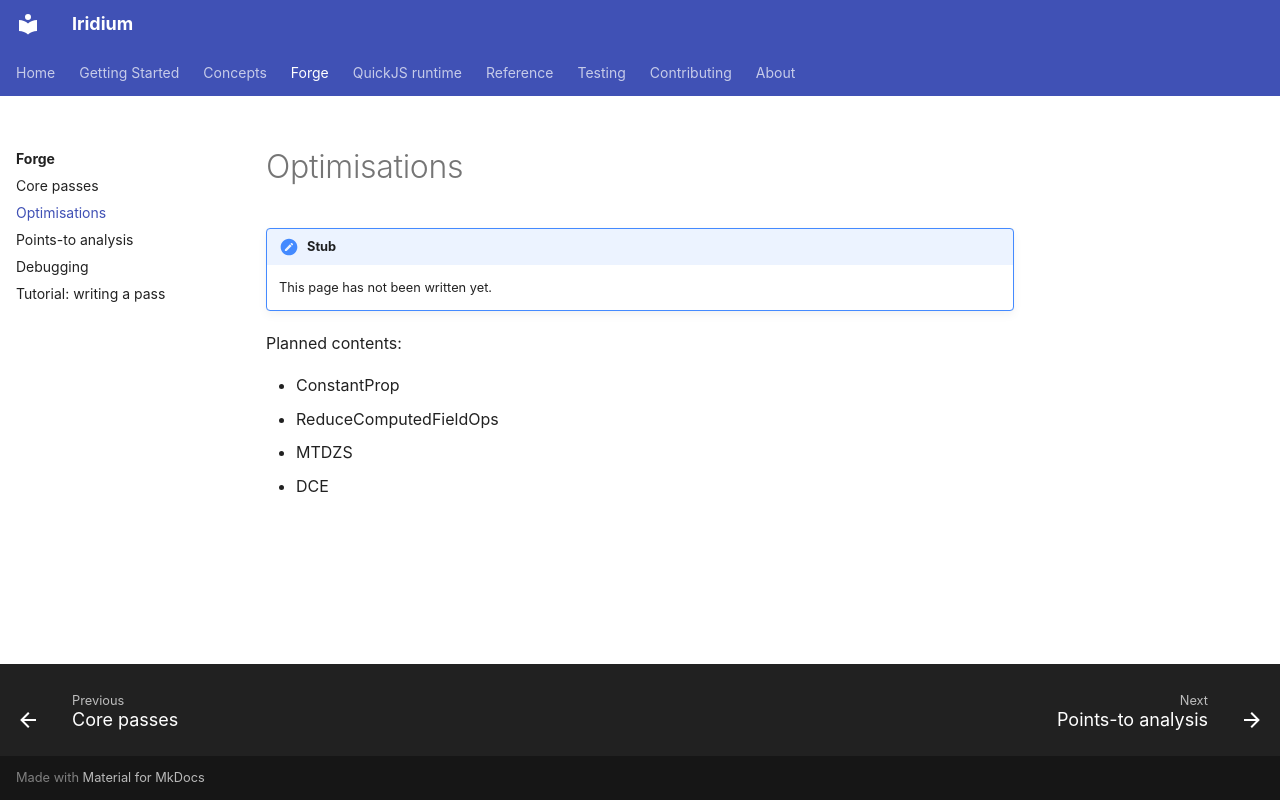

repository: CompL-Research/Iridium · page: forge/optimisations/index.html · generator: mkdocs

# Optimisations

!!! note "Stub"
    This page has not been written yet.

Planned contents:

- ConstantProp
- ReduceComputedFieldOps
- MTDZS
- DCE
